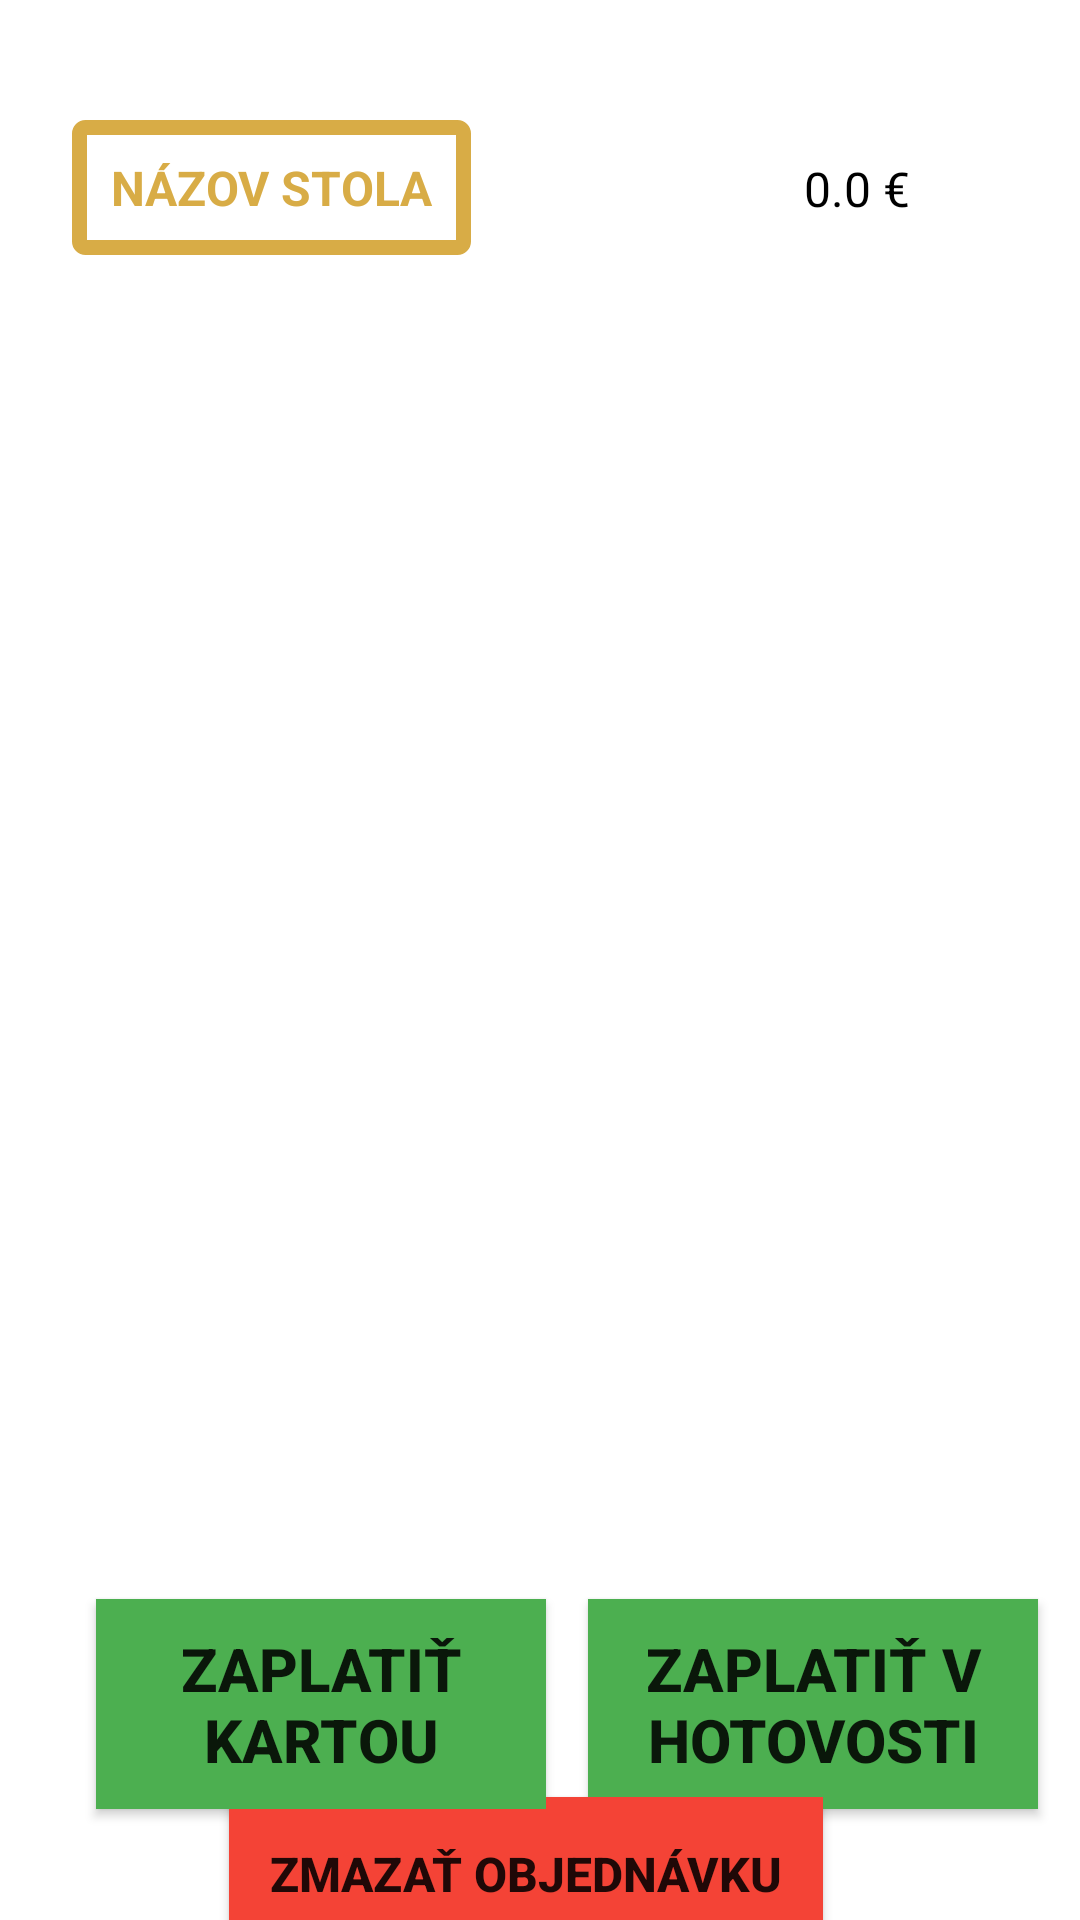

Reconstruct the res/layout file that produces this screen, plus the resources it refers to.
<!-- AndroidManifest.xml: application theme Theme.IObjednaj -->
<!-- res/layout/fragment_objednavka.xml -->
<?xml version="1.0" encoding="utf-8"?>
<androidx.constraintlayout.widget.ConstraintLayout xmlns:android="http://schemas.android.com/apk/res/android"
    xmlns:app="http://schemas.android.com/apk/res-auto"
    xmlns:tools="http://schemas.android.com/tools"
    android:layout_width="match_parent"
    android:layout_height="match_parent"
    android:background="@color/white"
    tools:context=".fragmenty.ObjednavkaFragment">

    <androidx.appcompat.widget.AppCompatButton
        android:id="@+id/zapl_hotovost"
        android:layout_width="150dp"
        android:layout_height="70dp"
        android:background="@color/green"
        android:text="@string/zaplati_v_hotovosti"
        android:textSize="20sp"
        android:textStyle="bold"
        app:layout_constraintEnd_toEndOf="parent"
        app:layout_constraintStart_toEndOf="@+id/zapl_kartou"
        app:layout_constraintTop_toTopOf="@+id/zapl_kartou"
        tools:ignore="TextSizeCheck" />

    <androidx.appcompat.widget.AppCompatButton
        android:id="@+id/zmazat_obj"
        android:layout_width="198dp"
        android:layout_height="51dp"
        android:background="#F44336"
        android:text="@string/zmaza_objedn_vku"
        android:textSize="16sp"
        android:textStyle="bold"
        app:layout_constraintBottom_toBottomOf="parent"
        app:layout_constraintEnd_toEndOf="parent"
        app:layout_constraintHorizontal_bias="0.471"
        app:layout_constraintStart_toStartOf="parent"
        app:layout_constraintTop_toBottomOf="@+id/zapl_kartou"
        app:layout_constraintVertical_bias="0.307"
        tools:ignore="TextSizeCheck" />

    <androidx.appcompat.widget.AppCompatButton
        android:id="@+id/zapl_kartou"
        android:layout_width="150dp"
        android:layout_height="70dp"
        android:layout_marginStart="32dp"
        android:layout_marginTop="28dp"
        android:background="@color/green"
        android:text="@string/zaplati_kartou"
        android:textSize="20sp"
        android:textStyle="bold"
        app:layout_constraintStart_toStartOf="parent"
        app:layout_constraintTop_toBottomOf="@+id/recyclerViewPolozky"
        tools:ignore="TextSizeCheck" />

    <androidx.recyclerview.widget.RecyclerView
        android:id="@+id/recyclerViewPolozky"
        android:layout_width="350dp"
        android:layout_height="410dp"
        android:layout_marginTop="10dp"
        android:background="@color/white"
        android:scrollIndicators="bottom"
        app:layout_constraintEnd_toEndOf="parent"
        app:layout_constraintStart_toStartOf="parent"
        app:layout_constraintTop_toBottomOf="@+id/stol_obj" />

    <TextView
        android:id="@+id/stol_obj"
        android:layout_width="133dp"
        android:layout_height="45dp"
        android:background="@drawable/oramovanie"
        android:gravity="center"
        android:text="@string/n_zov_stola"
        android:textColor="@color/gold"
        android:textSize="16sp"
        android:textStyle="bold"
        app:layout_constraintBottom_toBottomOf="parent"
        app:layout_constraintEnd_toEndOf="parent"
        app:layout_constraintHorizontal_bias="0.105"
        app:layout_constraintStart_toStartOf="parent"
        app:layout_constraintTop_toTopOf="parent"
        app:layout_constraintVertical_bias="0.067"
        tools:ignore="TextSizeCheck,TextContrastCheck" />

    <TextView
        android:id="@+id/suma_zobr"
        android:layout_width="87dp"
        android:layout_height="25dp"
        android:layout_marginStart="152dp"
        android:layout_marginTop="12dp"
        android:text="@string/_0_eur"
        android:textColor="@color/black"
        android:textSize="16sp"
        app:layout_constraintEnd_toEndOf="@+id/recyclerViewPolozky"
        app:layout_constraintHorizontal_bias="1.0"
        app:layout_constraintStart_toEndOf="@+id/stol_obj"
        app:layout_constraintTop_toTopOf="@+id/stol_obj"
        tools:ignore="TextSizeCheck" />
</androidx.constraintlayout.widget.ConstraintLayout>
<!-- resources referenced by this layout -->
<resources>
  <color name="black">#FF000000</color>
  <color name="gold">#D8AC46</color>
  <color name="green">#4CAF50</color>
  <color name="white">#FFFFFFFF</color>
  <!-- drawable oramovanie (drawable) -->
  <?xml version="1.0" encoding="utf-8"?>
  <shape xmlns:android="http://schemas.android.com/apk/res/android"
      android:shape="rectangle" >
  
      
      <solid
          android:color="@color/white" >
      </solid>
  
      
      <stroke
          android:width="5dp"
          android:color="@color/gold" >
      </stroke>
  
      
      <corners
          android:radius="2dp" >
      </corners>
  
  </shape>
  <string name="_0_eur">0.0 €</string>
  <string name="n_zov_stola">NÁZOV STOLA</string>
  <string name="zaplati_kartou">ZAPLATIŤ KARTOU</string>
  <string name="zaplati_v_hotovosti">ZAPLATIŤ V HOTOVOSTI</string>
  <string name="zmaza_objedn_vku">ZMAZAŤ OBJEDNÁVKU</string>
  <style name="Theme.IObjednaj" parent="Theme.MaterialComponents.DayNight.DarkActionBar">
          
          <item name="colorPrimary">@color/emerald</item>
          <item name="colorPrimaryVariant">@color/emerald</item>
          <item name="colorOnPrimary">@color/gold</item>
          
          <item name="colorSecondary">@color/emerald</item>
          <item name="colorSecondaryVariant">@color/emerald</item>
          <item name="colorOnSecondary">@color/gold</item>
          
          <item name="android:statusBarColor">?attr/colorPrimaryVariant</item>
          
      </style>
  <color name="emerald">#093D30</color>
</resources>
